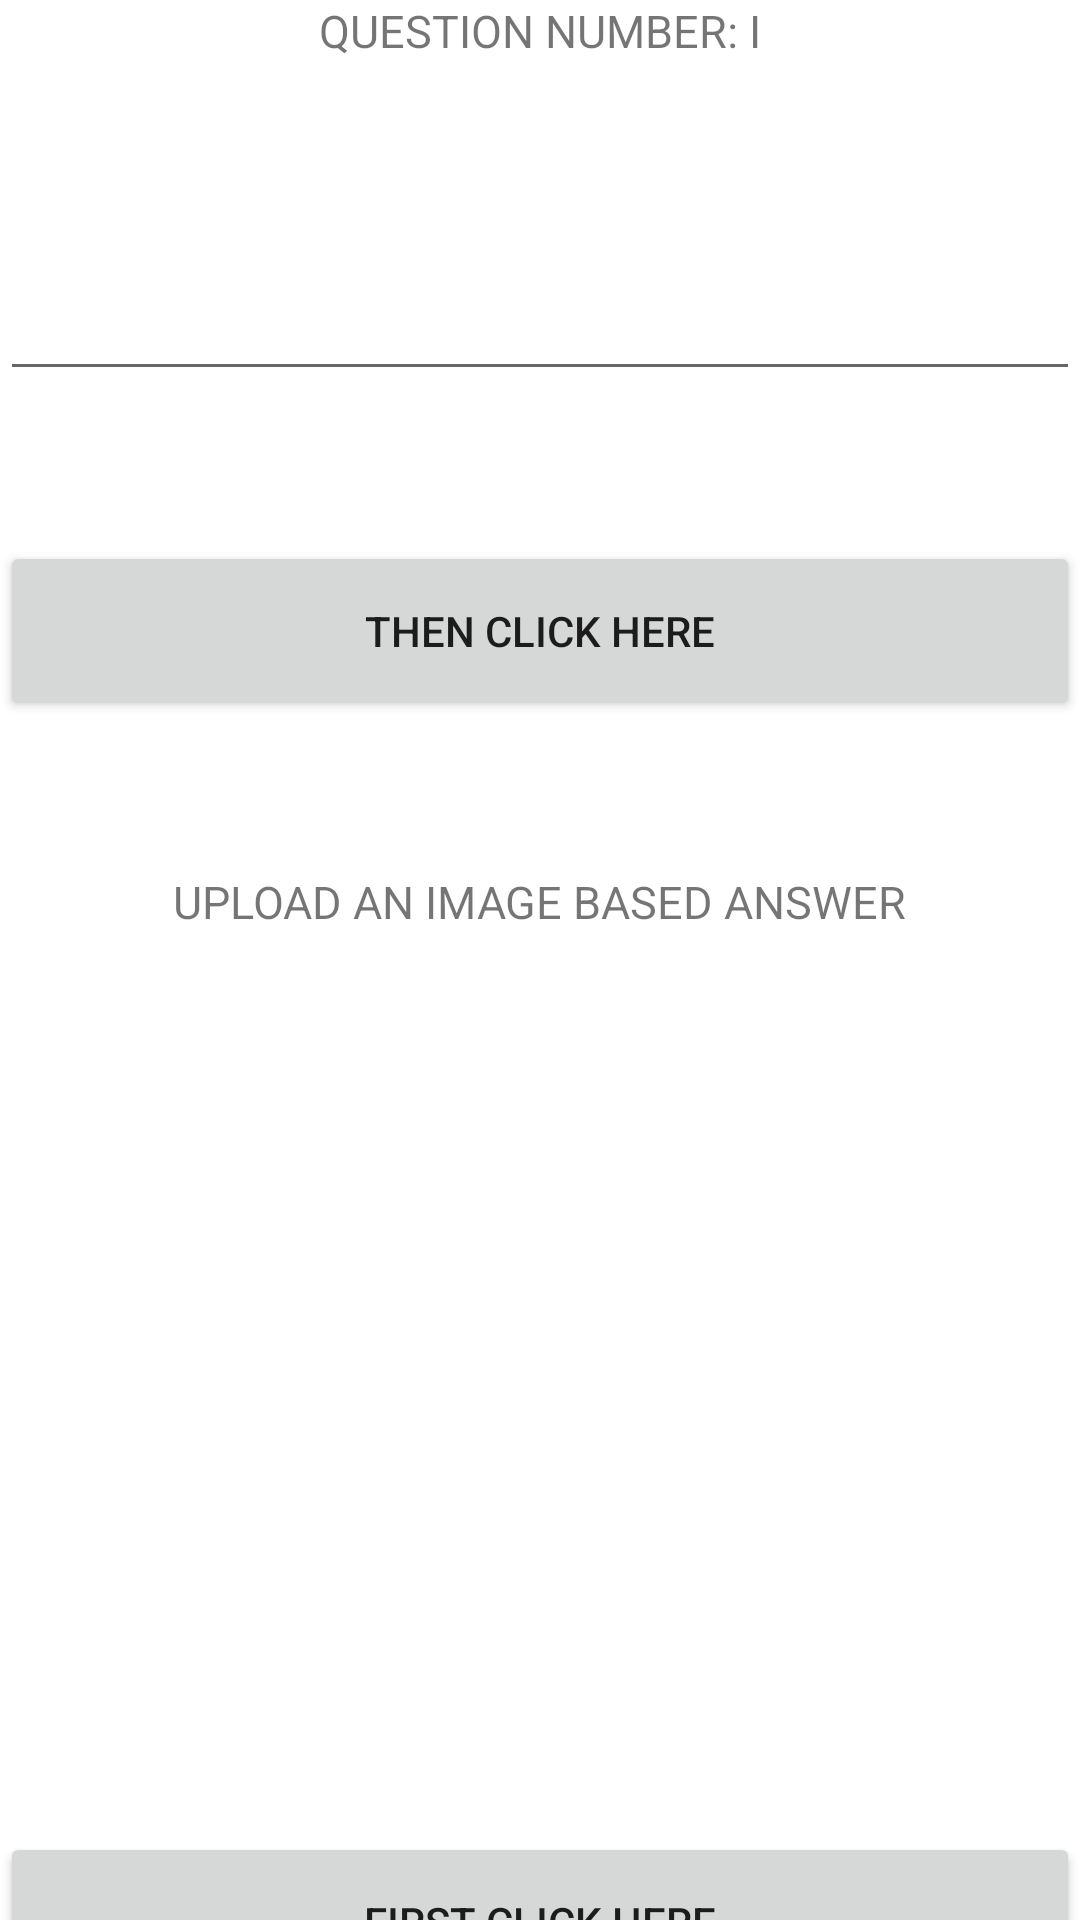

The Android layout XML behind this screen, and the referenced resources:
<!-- AndroidManifest.xml: application theme Theme.Afor -->
<!-- res/layout/activity_write_answer.xml -->
<?xml version="1.0" encoding="utf-8"?>
<LinearLayout xmlns:android="http://schemas.android.com/apk/res/android"
    xmlns:app="http://schemas.android.com/apk/res-auto"
    xmlns:tools="http://schemas.android.com/tools"
    android:layout_width="match_parent"
    android:layout_height="match_parent"
    tools:context=".write_answer"
    android:orientation="vertical">

    <TextView
        android:layout_width="wrap_content"
        android:layout_height="wrap_content"
        android:layout_gravity="center_horizontal"
        android:text="QUESTION NUMBER: I"
        android:id="@+id/quesno"
        android:textSize="15sp"/>

    <EditText
        android:layout_width="match_parent"
        android:layout_height="60dp"
        android:layout_marginTop="50dp"
        android:id="@+id/texter2"/>

    <Button
        android:layout_width="match_parent"
        android:layout_height="60dp"
        android:layout_marginTop="50dp"
        android:text="THEN CLICK HERE"
        android:id="@+id/uploadtext2"/>

    <TextView
        android:layout_width="wrap_content"
        android:layout_height="wrap_content"
        android:layout_gravity="center_horizontal"
        android:layout_marginTop="50dp"
        android:text="UPLOAD AN IMAGE BASED ANSWER"
        android:textSize="15sp"/>

    <ImageView
        android:layout_width="match_parent"
        android:layout_height="200dp"
        android:layout_marginTop="50dp"
        android:id="@+id/imageq2"/>


    <Button
        android:layout_width="match_parent"
        android:layout_height="60dp"
        android:layout_marginTop="50dp"
        android:text="FIRST CLICK HERE"
        android:id="@+id/uploadimage2"/>

</LinearLayout>
<!-- resources referenced by this layout -->
<resources>
  <style name="Theme.Afor" parent="Theme.MaterialComponents.DayNight.DarkActionBar">
          
          <item name="colorPrimary">@color/purple_500</item>
          <item name="colorPrimaryVariant">@color/purple_700</item>
          <item name="colorOnPrimary">@color/white</item>
          
          <item name="colorSecondary">@color/teal_200</item>
          <item name="colorSecondaryVariant">@color/teal_700</item>
          <item name="colorOnSecondary">@color/black</item>
          
          <item name="android:statusBarColor" tools:targetApi="l">?attr/colorPrimaryVariant</item>
          
      </style>
  <!-- not gathered from this repository: default colours our renderer supplied (Android Studio template values) -->
  <color name="purple_500">#FF6200EE</color>
  <color name="purple_700">#FF3700B3</color>
  <color name="teal_200">#FF03DAC5</color>
  <color name="teal_700">#FF018786</color>
  <color name="black">#FF000000</color>
  <color name="white">#FFFFFFFF</color>
</resources>
